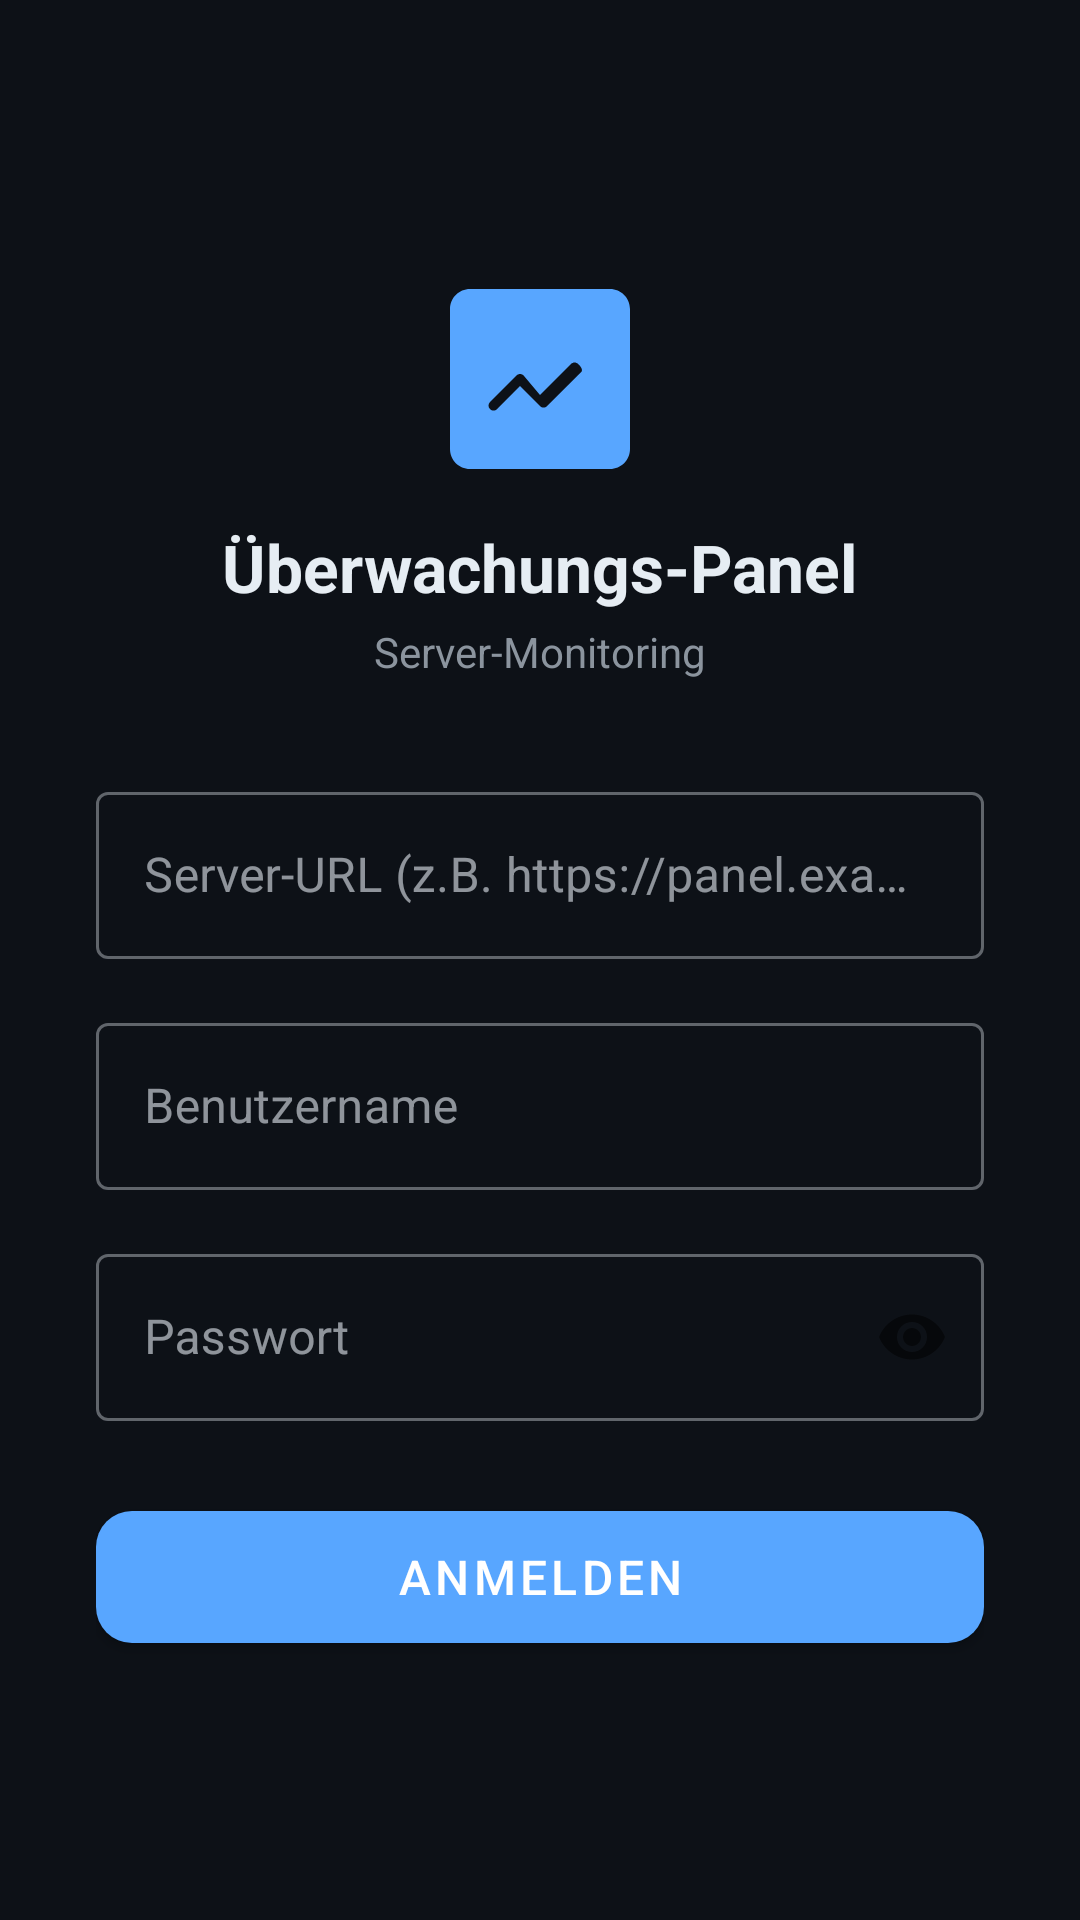

Android layout source for this screen:
<!-- AndroidManifest.xml: application theme Theme.UeberwachungsPanel -->
<!-- res/layout/activity_login.xml -->
<?xml version="1.0" encoding="utf-8"?>
<ScrollView xmlns:android="http://schemas.android.com/apk/res/android"
    android:layout_width="match_parent"
    android:layout_height="match_parent"
    android:background="@color/bg_primary"
    android:fillViewport="true">

    <LinearLayout
        android:layout_width="match_parent"
        android:layout_height="wrap_content"
        android:gravity="center"
        android:orientation="vertical"
        android:padding="32dp">

        <ImageView
            android:layout_width="80dp"
            android:layout_height="80dp"
            android:layout_marginBottom="8dp"
            android:src="@drawable/ic_monitoring" />

        <TextView
            android:layout_width="wrap_content"
            android:layout_height="wrap_content"
            android:layout_marginBottom="4dp"
            android:text="Überwachungs-Panel"
            android:textColor="@color/text_primary"
            android:textSize="22sp"
            android:textStyle="bold" />

        <TextView
            android:layout_width="wrap_content"
            android:layout_height="wrap_content"
            android:layout_marginBottom="32dp"
            android:text="Server-Monitoring"
            android:textColor="@color/text_secondary"
            android:textSize="14sp" />

        <com.google.android.material.textfield.TextInputLayout
            android:layout_width="match_parent"
            android:layout_height="wrap_content"
            android:layout_marginBottom="16dp"
            android:hint="Server-URL (z.B. https://panel.example.com)"
            style="@style/Widget.MaterialComponents.TextInputLayout.OutlinedBox">

            <com.google.android.material.textfield.TextInputEditText
                android:id="@+id/etServerUrl"
                android:layout_width="match_parent"
                android:layout_height="wrap_content"
                android:inputType="textUri"
                android:textColor="@color/text_primary" />
        </com.google.android.material.textfield.TextInputLayout>

        <com.google.android.material.textfield.TextInputLayout
            android:layout_width="match_parent"
            android:layout_height="wrap_content"
            android:layout_marginBottom="16dp"
            android:hint="Benutzername"
            style="@style/Widget.MaterialComponents.TextInputLayout.OutlinedBox">

            <com.google.android.material.textfield.TextInputEditText
                android:id="@+id/etUsername"
                android:layout_width="match_parent"
                android:layout_height="wrap_content"
                android:inputType="text"
                android:textColor="@color/text_primary" />
        </com.google.android.material.textfield.TextInputLayout>

        <com.google.android.material.textfield.TextInputLayout
            android:layout_width="match_parent"
            android:layout_height="wrap_content"
            android:layout_marginBottom="24dp"
            android:hint="Passwort"
            app:passwordToggleEnabled="true"
            style="@style/Widget.MaterialComponents.TextInputLayout.OutlinedBox"
            xmlns:app="http://schemas.android.com/apk/res-auto">

            <com.google.android.material.textfield.TextInputEditText
                android:id="@+id/etPassword"
                android:layout_width="match_parent"
                android:layout_height="wrap_content"
                android:inputType="textPassword"
                android:textColor="@color/text_primary" />
        </com.google.android.material.textfield.TextInputLayout>

        <TextView
            android:id="@+id/tvError"
            android:layout_width="match_parent"
            android:layout_height="wrap_content"
            android:layout_marginBottom="12dp"
            android:background="@drawable/bg_error"
            android:padding="12dp"
            android:textColor="#f85149"
            android:textSize="14sp"
            android:visibility="gone" />

        <ProgressBar
            android:id="@+id/progressBar"
            android:layout_width="wrap_content"
            android:layout_height="wrap_content"
            android:layout_marginBottom="12dp"
            android:visibility="gone" />

        <com.google.android.material.button.MaterialButton
            android:id="@+id/btnLogin"
            android:layout_width="match_parent"
            android:layout_height="56dp"
            android:text="Anmelden"
            android:textSize="16sp"
            app:cornerRadius="12dp"
            xmlns:app="http://schemas.android.com/apk/res-auto" />

    </LinearLayout>
</ScrollView>
<!-- resources referenced by this layout -->
<resources>
  <color name="bg_primary">#0d1117</color>
  <color name="text_primary">#e6edf3</color>
  <color name="text_secondary">#8b949e</color>
  <!-- drawable bg_error (drawable) -->
  <?xml version="1.0" encoding="utf-8"?>
  <shape xmlns:android="http://schemas.android.com/apk/res/android"
      android:shape="rectangle">
      <solid android:color="#2a1215" />
      <corners android:radius="8dp" />
      <stroke android:width="1dp" android:color="#f85149" />
  </shape>
  <!-- drawable ic_monitoring (drawable) -->
  <?xml version="1.0" encoding="utf-8"?>
  <vector xmlns:android="http://schemas.android.com/apk/res/android"
      android:width="24dp"
      android:height="24dp"
      android:viewportWidth="24"
      android:viewportHeight="24">
      <path android:fillColor="#58a6ff"
          android:pathData="M19,3H5C3.89,3 3,3.9 3,5v14c0,1.1 0.89,2 2,2h14c1.11,0 2,-0.9 2,-2V5C21,3.9 20.11,3 19,3zM16.17,11.24L12.71,14.7c-0.2,0.2 -0.51,0.2 -0.71,0L10,12.71l-2.29,2.29c-0.2,0.2 -0.51,0.2 -0.71,0c-0.2,-0.2 -0.2,-0.51 0,-0.71l2.65,-2.65c0.2,-0.2 0.51,-0.2 0.71,0L12,13.59l3.1,-3.1c0.2,-0.2 0.51,-0.2 0.71,0C16.01,10.68 16.29,10.99 16.17,11.24z"/>
  </vector>
  <style name="Theme.UeberwachungsPanel" parent="Theme.MaterialComponents.DayNight.NoActionBar">
          <item name="colorPrimary">@color/colorPrimary</item>
          <item name="colorPrimaryVariant">@color/colorPrimaryVariant</item>
          <item name="colorOnPrimary">@color/colorOnPrimary</item>
          <item name="colorSecondary">@color/colorSecondary</item>
          <item name="colorOnSecondary">@color/colorOnSecondary</item>
          <item name="colorSurface">@color/colorSurface</item>
          <item name="colorOnSurface">@color/colorOnSurface</item>
          <item name="android:colorBackground">@color/colorBackground</item>
          <item name="colorOnBackground">@color/colorOnBackground</item>
          <item name="colorError">@color/colorError</item>
          <item name="android:statusBarColor">@color/bg_primary</item>
          <item name="android:navigationBarColor">@color/bg_card</item>
          <item name="android:windowLightStatusBar">false</item>
      </style>
  <color name="colorPrimary">#58a6ff</color>
  <color name="colorPrimaryVariant">#1f6feb</color>
  <color name="colorOnPrimary">#ffffff</color>
  <color name="colorSecondary">#3fb950</color>
  <color name="colorOnSecondary">#ffffff</color>
  <color name="colorSurface">#161b22</color>
  <color name="colorOnSurface">#e6edf3</color>
  <color name="colorBackground">#0d1117</color>
  <color name="colorOnBackground">#e6edf3</color>
  <color name="colorError">#f85149</color>
  <color name="bg_card">#161b22</color>
</resources>
